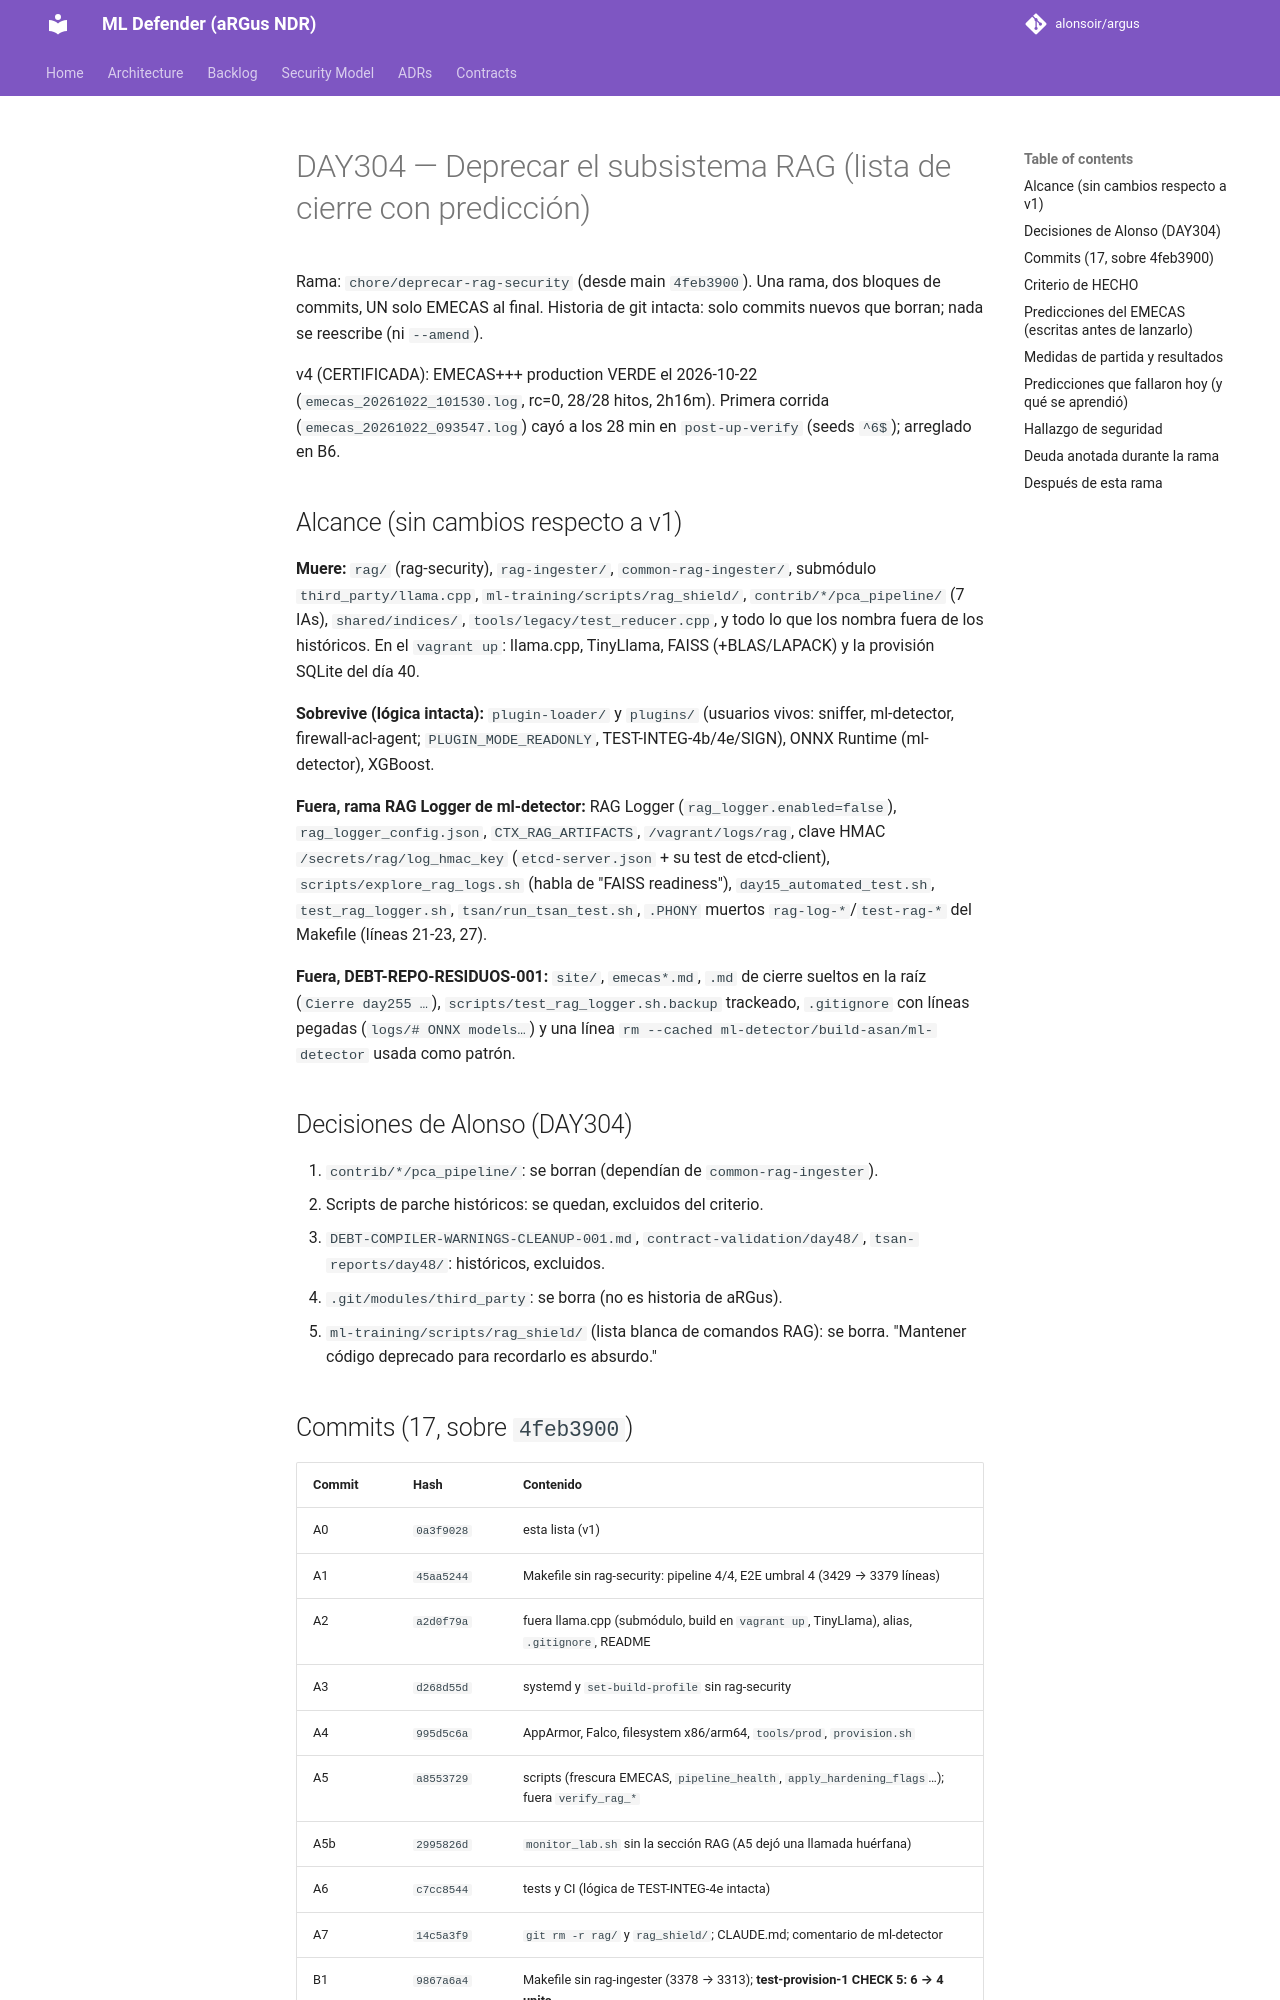

repository: alonsoir/argus · page: ml-heads/day304_deprecar_subsistema_rag/index.html · generator: mkdocs

# DAY304 — Deprecar el subsistema RAG (lista de cierre con predicción)

Rama: `chore/deprecar-rag-security` (desde main `4feb3900`). Una rama, dos bloques de commits, UN solo EMECAS al final.
Historia de git intacta: solo commits nuevos que borran; nada se reescribe (ni `--amend`).

v4 (CERTIFICADA): EMECAS+++ production VERDE el 2026-10-22 (`emecas_20261022_101530.log`, rc=0, 28/28 hitos, 2h16m).
Primera corrida (`emecas_20261022_093547.log`) cayó a los 28 min en `post-up-verify` (seeds `^6$`); arreglado en B6.

## Alcance (sin cambios respecto a v1)

**Muere:** `rag/` (rag-security), `rag-ingester/`, `common-rag-ingester/`, submódulo `third_party/llama.cpp`,
`ml-training/scripts/rag_shield/`, `contrib/*/pca_pipeline/` (7 IAs), `shared/indices/`, `tools/legacy/test_reducer.cpp`,
y todo lo que los nombra fuera de los históricos. En el `vagrant up`: llama.cpp, TinyLlama, FAISS (+BLAS/LAPACK) y la
provisión SQLite del día 40.

**Sobrevive (lógica intacta):** `plugin-loader/` y `plugins/` (usuarios vivos: sniffer, ml-detector, firewall-acl-agent;
`PLUGIN_MODE_READONLY`, TEST-INTEG-4b/4e/SIGN), ONNX Runtime (ml-detector), XGBoost.

**Fuera, rama RAG Logger de ml-detector:** RAG Logger (`rag_logger.enabled=false`), `rag_logger_config.json`,
`CTX_RAG_ARTIFACTS`, `/vagrant/logs/rag`, clave HMAC `/secrets/rag/log_hmac_key` (`etcd-server.json` + su test de
etcd-client), `scripts/explore_rag_logs.sh` (habla de "FAISS readiness"), `day15_automated_test.sh`, `test_rag_logger.sh`,
`tsan/run_tsan_test.sh`, `.PHONY` muertos `rag-log-*`/`test-rag-*` del Makefile (líneas 21-23, 27).

**Fuera, DEBT-REPO-RESIDUOS-001:** `site/`, `emecas*.md`, `.md` de cierre sueltos en la raíz (`Cierre day255 …`),
`scripts/test_rag_logger.sh.backup` trackeado, `.gitignore` con líneas pegadas (`logs/# ONNX models…`) y una línea
`rm --cached ml-detector/build-asan/ml-detector` usada como patrón.

## Decisiones de Alonso (DAY304)

1. `contrib/*/pca_pipeline/`: se borran (dependían de `common-rag-ingester`).
2. Scripts de parche históricos: se quedan, excluidos del criterio.
3. `DEBT-COMPILER-WARNINGS-CLEANUP-001.md`, `contract-validation/day48/`, `tsan-reports/day48/`: históricos, excluidos.
4. `.git/modules/third_party`: se borra (no es historia de aRGus).
5. `ml-training/scripts/rag_shield/` (lista blanca de comandos RAG): se borra. "Mantener código deprecado para
   recordarlo es absurdo."
